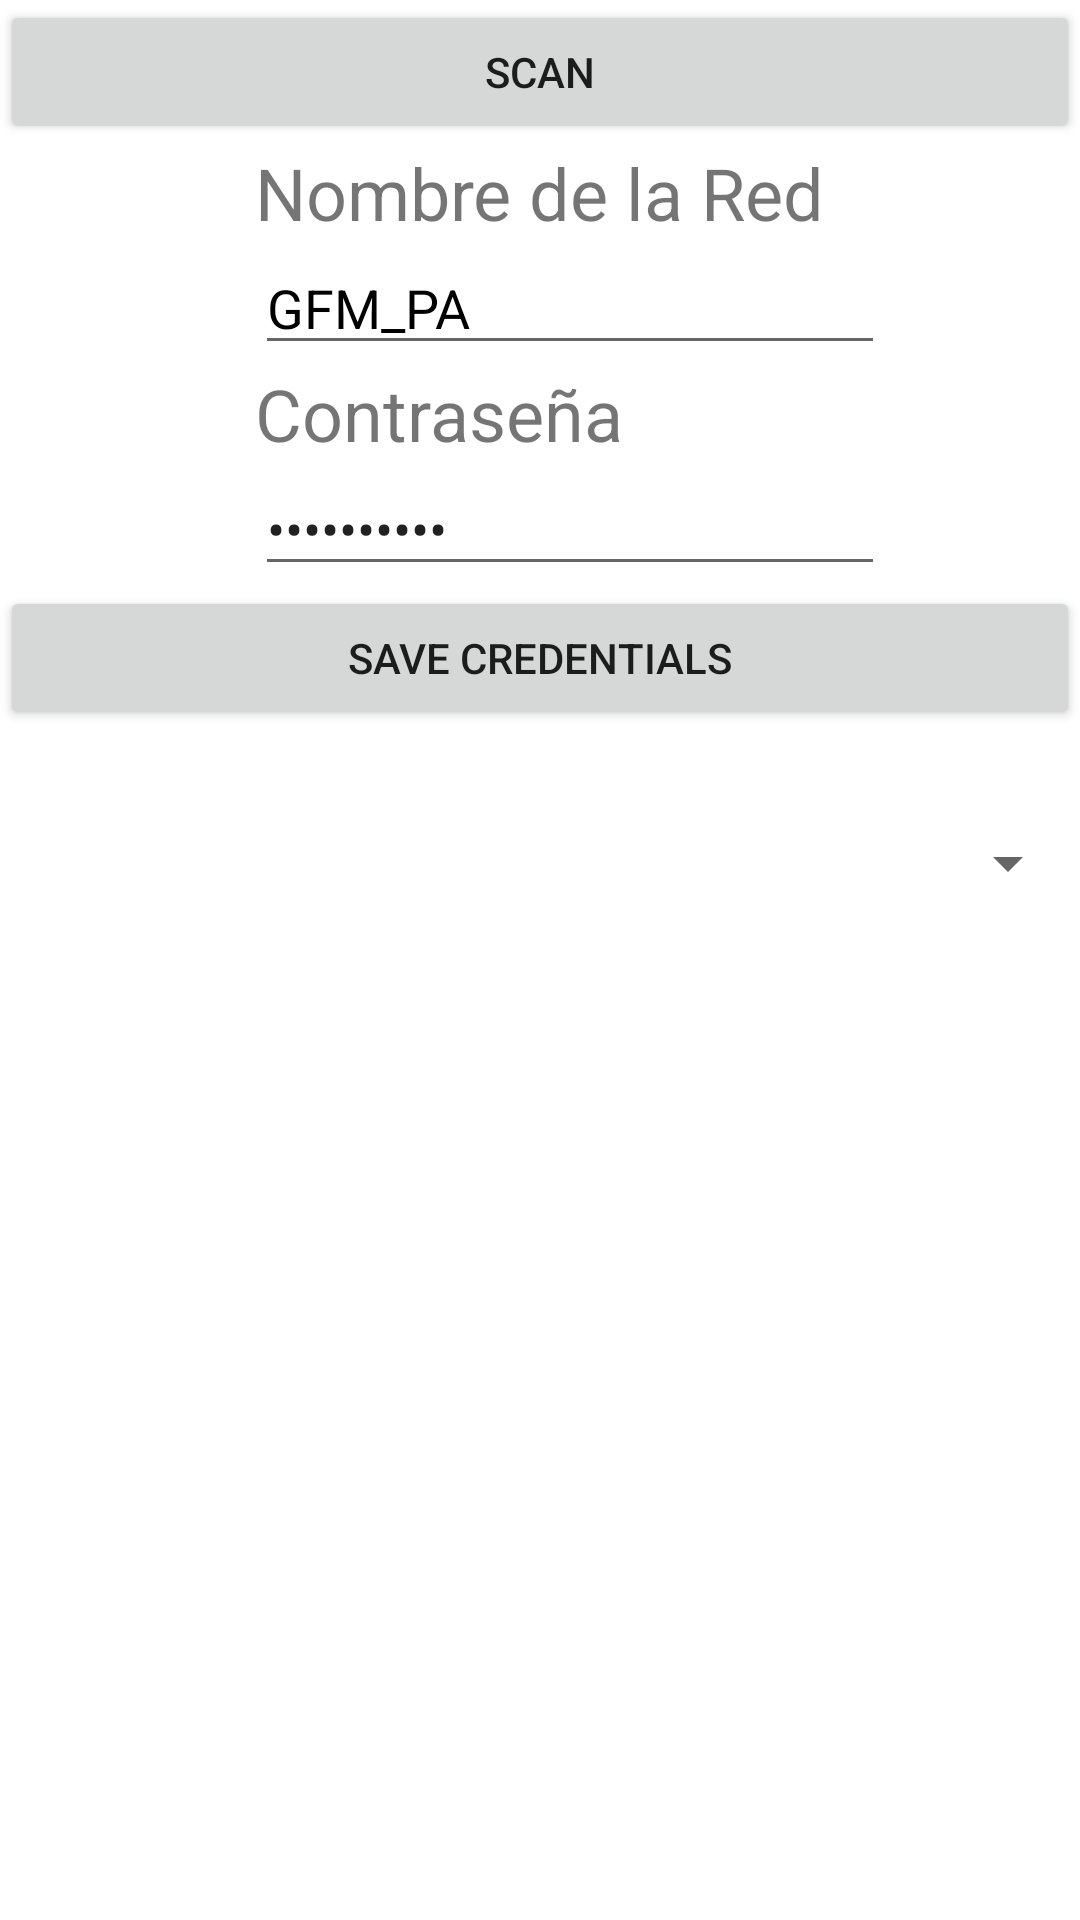

Here is an Android app screen rendered from its layout file. Give the layout XML and the strings, colors and styles it references.
<!-- AndroidManifest.xml: application theme Theme.Basic_ESP_Provisioning -->
<!-- res/layout/fragment_login.xml -->
<?xml version="1.0" encoding="utf-8"?>
<LinearLayout xmlns:android="http://schemas.android.com/apk/res/android"
    xmlns:app="http://schemas.android.com/apk/res-auto"
    xmlns:tools="http://schemas.android.com/tools"
    android:layout_width="match_parent"
    android:layout_height="match_parent"
    android:orientation="vertical"
    tools:context=".login.LoginFragment">

    <Button
        android:id="@+id/btn_scan_networks"
        android:layout_width="match_parent"
        android:layout_height="wrap_content"
        android:text="SCAN"/>

    <TextView
        android:id="@+id/tv_scan_networks_fail"
        android:layout_width="wrap_content"
        android:layout_height="wrap_content"
        android:text="@string/fail"
        android:visibility="gone"
        android:textSize="24sp" />

    <TextView
        android:id="@+id/tv_scann_success"
        android:layout_width="wrap_content"
        android:layout_height="wrap_content"
        android:text="@string/success"
        android:visibility="gone"
        android:textSize="24sp" />

    <androidx.constraintlayout.widget.ConstraintLayout
        android:layout_width="match_parent"
        android:layout_height="wrap_content">

        <TextView
            android:id="@+id/textView4"
            android:layout_width="wrap_content"
            android:layout_height="wrap_content"
            android:text="@string/ssid_name"
            android:textSize="24sp"
            app:layout_constraintEnd_toEndOf="parent"
            app:layout_constraintStart_toStartOf="parent"
            app:layout_constraintTop_toTopOf="parent" />

        <EditText
            android:id="@+id/edtUser"
            android:layout_width="wrap_content"
            android:layout_height="wrap_content"
            android:ems="10"
            android:hint="@string/ssid"
            android:text="GFM_PA"
            android:inputType="textPersonName|text"
            android:textColor="@color/black"
            app:layout_constraintStart_toStartOf="@+id/textView4"
            app:layout_constraintTop_toBottomOf="@+id/textView4" />


        <TextView
            android:id="@+id/textView3"
            android:layout_width="wrap_content"
            android:layout_height="wrap_content"
            android:text="@string/password"
            android:textSize="24sp"
            app:layout_constraintStart_toStartOf="@+id/edtUser"
            app:layout_constraintTop_toBottomOf="@+id/edtUser" />

        <EditText
            android:id="@+id/edtPasswd"
            android:layout_width="wrap_content"
            android:layout_height="wrap_content"
            android:ems="10"
            android:hint="@string/password"
            android:text="DC4DFD12D8"
            android:inputType="textPassword"
            app:layout_constraintStart_toStartOf="@+id/textView3"
            app:layout_constraintTop_toBottomOf="@+id/textView3" />

    </androidx.constraintlayout.widget.ConstraintLayout>

    <Button
        android:id="@+id/btn_save_credentials"
        android:layout_width="match_parent"
        android:layout_height="wrap_content"
        android:text="SAVE CREDENTIALS"/>

    <TextView
        android:id="@+id/tv_save_credentials_success"
        android:layout_width="wrap_content"
        android:layout_height="wrap_content"
        android:visibility="gone"
        android:text="@string/success"
        android:textSize="24sp" />

    <TextView
        android:id="@+id/tv_mac_address"
        android:layout_width="wrap_content"
        android:layout_height="wrap_content"
        android:textSize="24sp" />

    <TextView
        android:id="@+id/tv_save_credentials_fail"
        android:layout_width="wrap_content"
        android:layout_height="wrap_content"
        android:visibility="gone"
        android:text="@string/fail"
        android:textSize="24sp" />

    <Spinner
        android:id="@+id/spinner"
        android:layout_width="match_parent"
        android:layout_height="wrap_content" />

</LinearLayout>
<!-- resources referenced by this layout -->
<resources>
  <string name="fail">Fail</string>
  <string name="password">Contraseña</string>
  <string name="ssid">SSID</string>
  <string name="ssid_name">Nombre de la Red</string>
  <string name="success">Success</string>
  <style name="Theme.Basic_ESP_Provisioning" parent="Theme.MaterialComponents.DayNight.DarkActionBar">
          
          <item name="colorPrimary">@color/purple_500</item>
          <item name="colorPrimaryVariant">@color/purple_700</item>
          <item name="colorOnPrimary">@color/white</item>
          
          <item name="colorSecondary">@color/teal_200</item>
          <item name="colorSecondaryVariant">@color/teal_700</item>
          <item name="colorOnSecondary">@color/black</item>
          
          <item name="android:statusBarColor" tools:targetApi="l">?attr/colorPrimaryVariant</item>
          
      </style>
  <!-- not gathered from this repository: default colours our renderer supplied (Android Studio template values) -->
  <color name="purple_500">#FF6200EE</color>
  <color name="purple_700">#FF3700B3</color>
  <color name="teal_200">#FF03DAC5</color>
  <color name="teal_700">#FF018786</color>
  <color name="black">#FF000000</color>
  <color name="white">#FFFFFFFF</color>
</resources>
